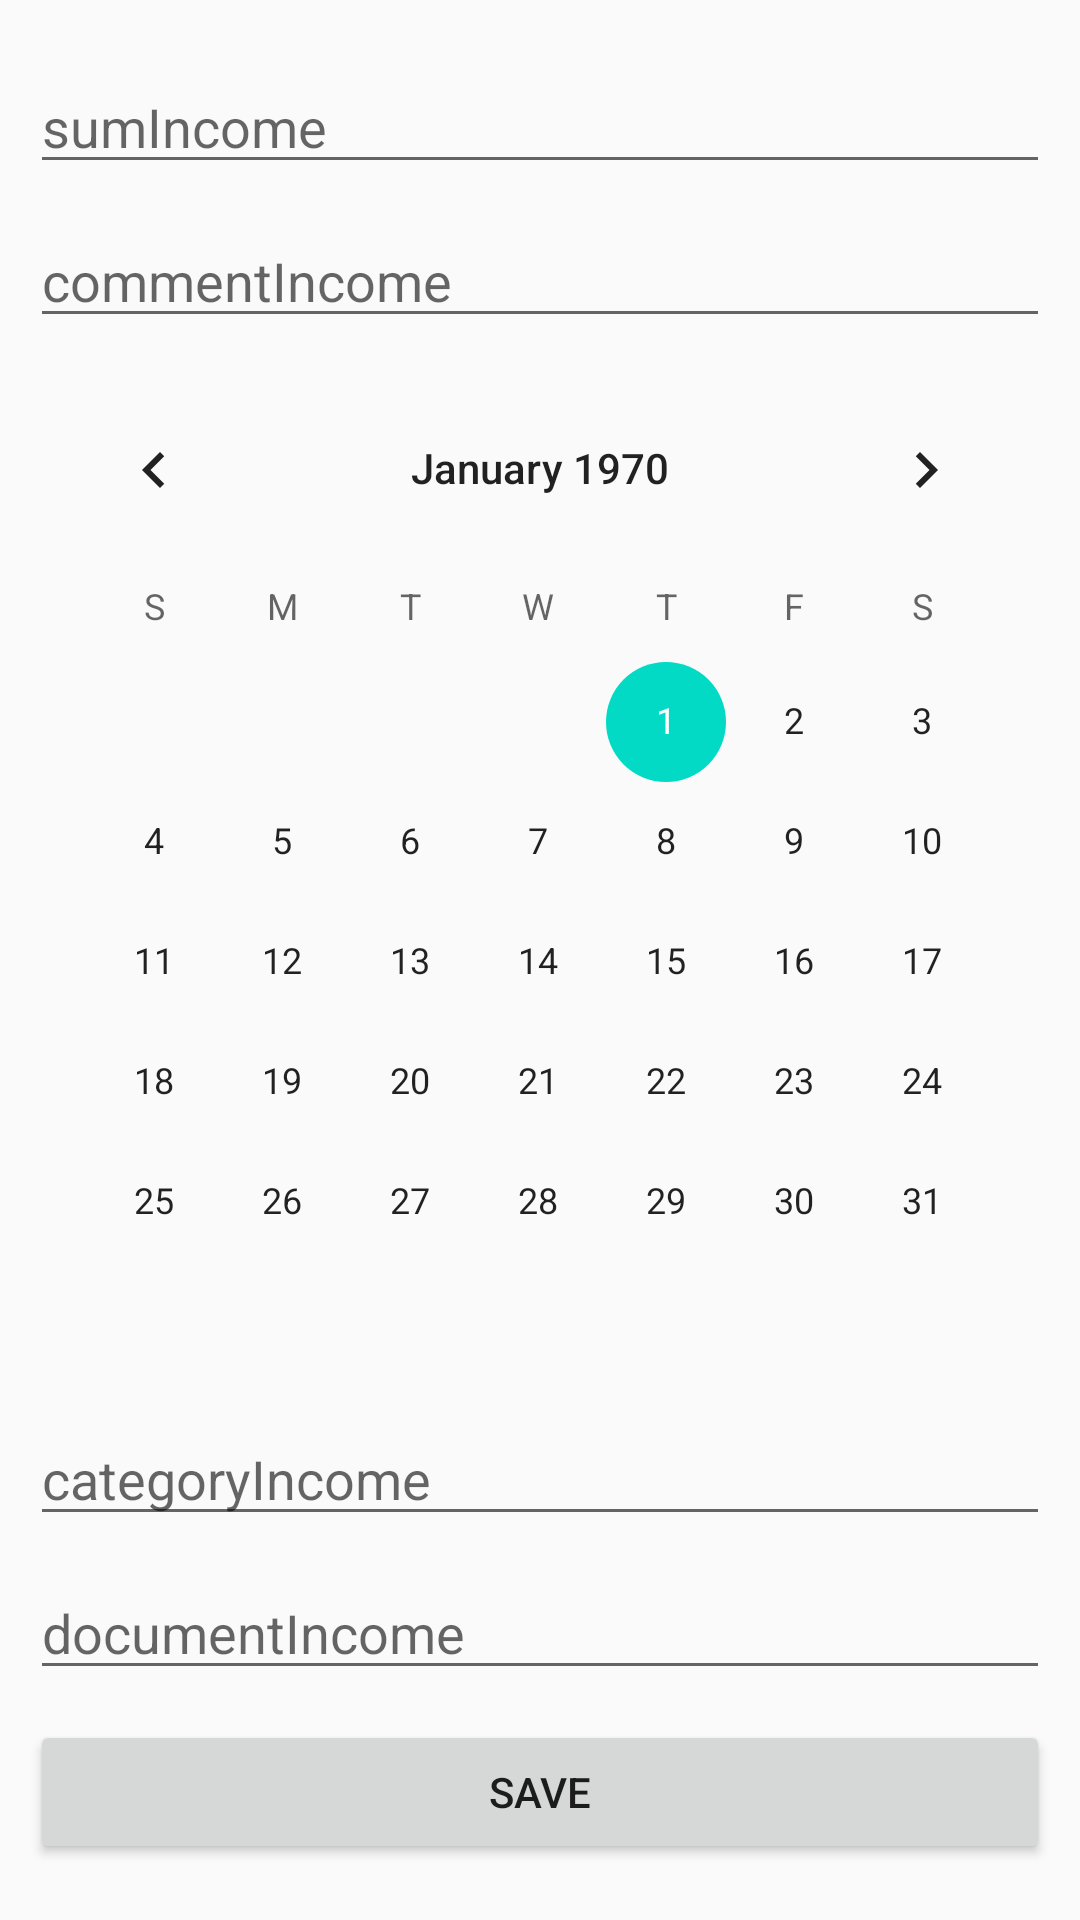

Layout XML and referenced resources for this Android screen:
<!-- AndroidManifest.xml: application theme AppTheme -->
<!-- res/layout/activity_add.xml -->
<?xml version="1.0" encoding="utf-8"?>
<LinearLayout xmlns:android="http://schemas.android.com/apk/res/android"
    android:layout_width="match_parent"
    android:layout_height="match_parent"
    android:orientation="vertical"
    android:padding="10dp">

    <EditText
        android:id="@+id/sumIncome"
        android:layout_width="match_parent"
        android:layout_height="wrap_content"
        android:layout_marginTop="10dp"
        android:ems="10"
        android:hint="sumIncome"
        android:inputType="number" />

    <EditText
        android:id="@+id/commentIncome"
        android:layout_width="match_parent"
        android:layout_height="wrap_content"
        android:layout_marginTop="10dp"
        android:ems="10"
        android:hint="commentIncome"
        android:inputType="textPersonName" />
    <EditText
        android:id="@+id/date"
        android:layout_width="match_parent"
        android:layout_height="wrap_content"
        android:layout_marginTop="10dp"
        android:ems="10"
        android:hint="commentIncome"
        android:inputType="textPersonName"
        android:visibility="gone"/>
    <CalendarView
        android:id="@+id/dateIncome"
        android:layout_width="match_parent"
        android:layout_height="wrap_content"
        android:layout_marginTop="10dp"
        android:ems="10"
        android:visibility="visible"
        />

    <EditText
        android:id="@+id/categoryIncome"
        android:layout_width="match_parent"
        android:layout_height="wrap_content"
        android:layout_marginTop="10dp"
        android:ems="10"
        android:hint="categoryIncome"
        android:inputType="textPersonName" />
    <EditText
        android:id="@+id/documentIncome"
        android:layout_width="match_parent"
        android:layout_height="wrap_content"
        android:layout_marginTop="10dp"
        android:ems="10"
        android:hint="documentIncome"
        android:inputType="textPersonName" />

    <Button
        android:id="@+id/save"
        android:layout_width="match_parent"
        android:layout_height="wrap_content"
        android:layout_marginTop="10dp"
        android:onClick="onSaveClick"
        android:text="Save" />
</LinearLayout>
<!-- resources referenced by this layout -->
<resources>
  <style name="AppTheme" parent="Theme.AppCompat.Light.DarkActionBar">
          
          <item name="colorPrimary">@color/colorPrimary</item>
          <item name="colorPrimaryDark">@color/colorPrimaryDark</item>
          <item name="colorAccent">@color/colorAccent</item>
      </style>
  <!-- not gathered from this repository: default colours our renderer supplied (Android Studio template values) -->
  <color name="colorPrimary">#FF6200EE</color>
  <color name="colorPrimaryDark">#FF3700B3</color>
  <color name="colorAccent">#FF03DAC5</color>
</resources>
